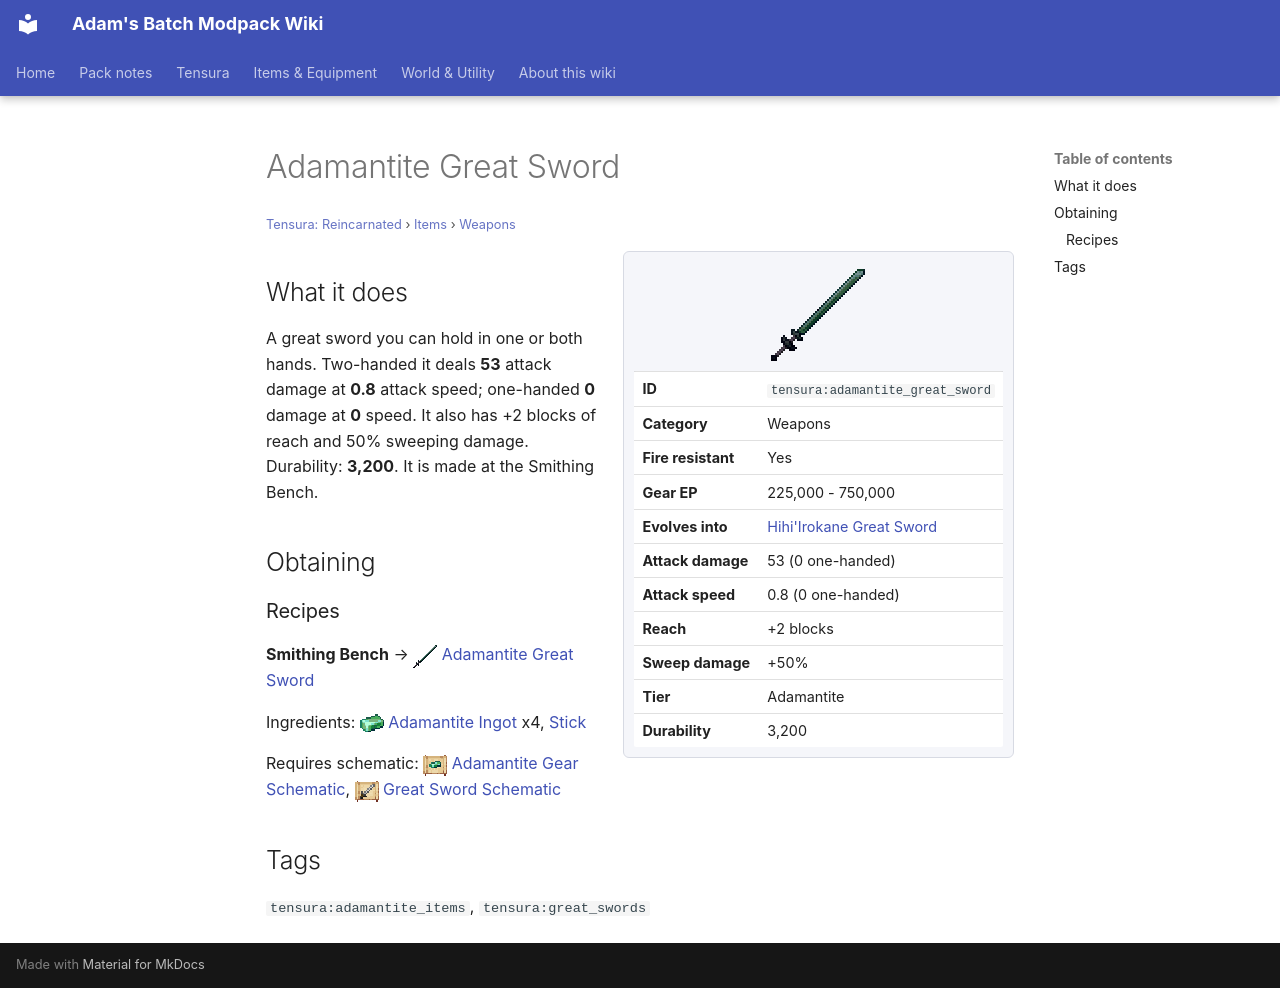

repository: Proteus-Nell/Adams-Batch-MC-Modpack-Wiki · page: tensura-reincarnated/items/weapons/adamantite-great-sword/index.html · generator: mkdocs

# Adamantite Great Sword

<small>[Tensura: Reincarnated](../../index.md) &rsaquo; [Items](../index.md) &rsaquo; [Weapons](index.md)</small>

<div class="infobox" markdown>

![Adamantite Great Sword](../../../assets/icons/tensura/item/adamantite_great_sword.png)

| | |
|---|---|
| **ID** | `tensura:adamantite_great_sword` |
| **Category** | Weapons |
| **Fire resistant** | Yes |
| **Gear EP** | 225,000 - 750,000 |
| **Evolves into** | [Hihi'Irokane Great Sword](hihiirokane-great-sword.md) |
| **Attack damage** | 53 (0 one-handed) |
| **Attack speed** | 0.8 (0 one-handed) |
| **Reach** | +2 blocks |
| **Sweep damage** | +50% |
| **Tier** | Adamantite |
| **Durability** | 3,200 |

</div>

## What it does

A great sword you can hold in one or both hands. Two-handed it deals **53** attack damage at **0.8** attack speed; one-handed **0** damage at **0** speed. It also has +2 blocks of reach and 50% sweeping damage. Durability: **3,200**. It is made at the Smithing Bench.

## Obtaining

### Recipes

**Smithing Bench** &rarr; ![](../../../assets/icons/tensura/item/adamantite_great_sword.png) [Adamantite Great Sword](adamantite-great-sword.md)

Ingredients: ![](../../../assets/icons/tensura/item/adamantite_ingot.png) [Adamantite Ingot](../materials/adamantite-ingot.md) x4,  [Stick](https://minecraft.wiki/w/Stick)

Requires schematic: ![](../../../assets/icons/tensura/item/adamantite_gear_schematic.png) [Adamantite Gear Schematic](../schematics/adamantite-gear-schematic.md), ![](../../../assets/icons/tensura/item/great_sword_schematic.png) [Great Sword Schematic](../schematics/great-sword-schematic.md)

## Tags

`tensura:adamantite_items`, `tensura:great_swords`
